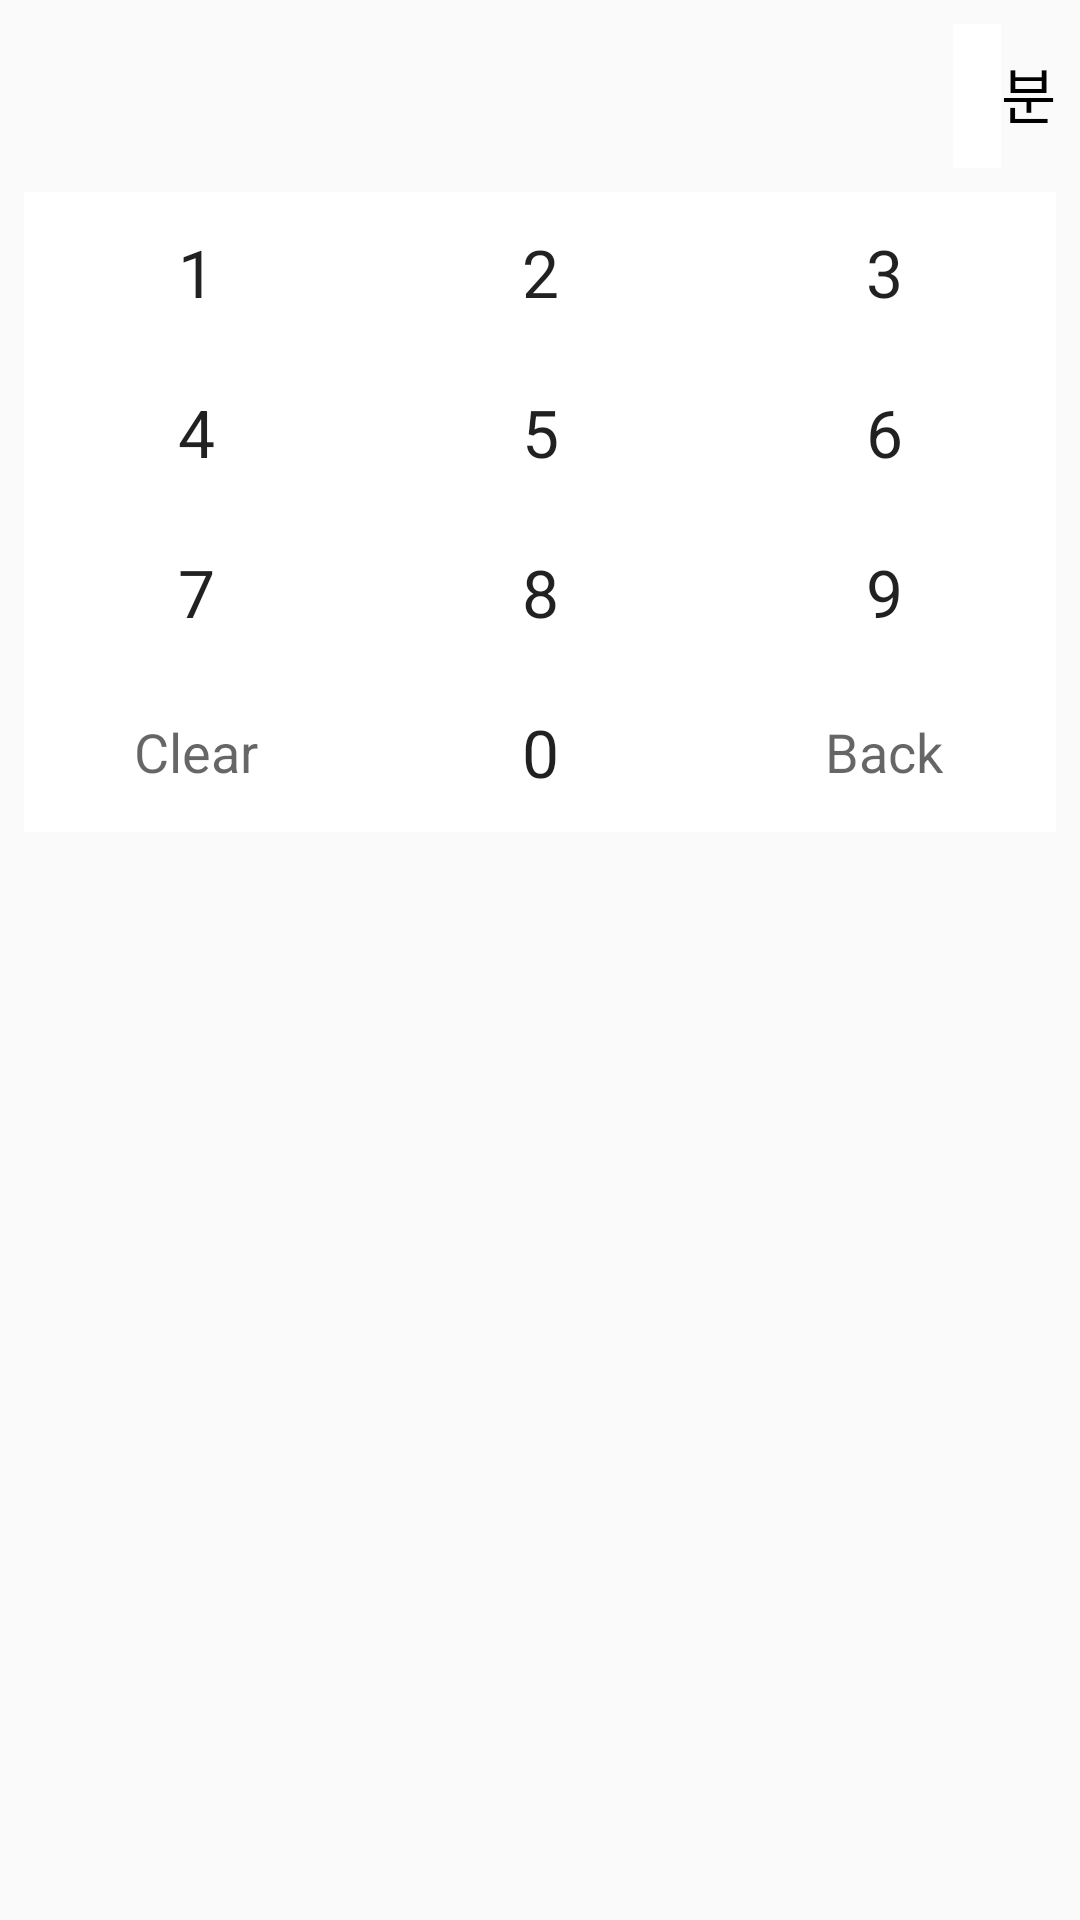

Produce the Android XML layout that renders to this screen, including the resource entries it uses.
<!-- AndroidManifest.xml: application theme AppTheme -->
<!-- res/layout/keyboard.xml -->
<?xml version="1.0" encoding="utf-8"?>
<layout>
    <data>
        <variable
            name="view"
            type="my.timer.custom.KeyboardView" />
    </data>
<LinearLayout xmlns:android="http://schemas.android.com/apk/res/android"
    xmlns:app="http://schemas.android.com/apk/res-auto"
    xmlns:tools="http://schemas.android.com/tools"
    android:layout_width="match_parent"
    android:layout_height="wrap_content"
    android:orientation="vertical"
    android:padding="8dp">

    <LinearLayout
        android:layout_width="match_parent"
        android:layout_height="wrap_content"
        android:orientation="horizontal"
        android:gravity="right"
        >
        <EditText
            android:id="@+id/password_field"
            android:layout_width="wrap_content"
            android:layout_height="wrap_content"
            android:layout_marginBottom="8dp"
            android:background="@color/white"
            android:textColor="@color/black"
            android:textSize="20dp"
            android:enabled="false"
            android:minHeight="48dp"
            android:paddingLeft="8dp"
            android:paddingRight="8dp"
            android:singleLine="true"
            android:textAlignment="textEnd"
            android:textAppearance="?android:attr/textAppearanceMedium"/>
        <TextView
            android:layout_width="wrap_content"
            android:layout_height="wrap_content"
            android:textColor="@color/black"
            android:textSize="20dp"
            android:text="분"

            />

    </LinearLayout>


    <TableLayout
        android:id="@+id/keyboard"
        android:layout_width="match_parent"
        android:layout_height="wrap_content"
        android:background="@android:color/white"
        android:divider="@drawable/keyboard_divider"
        android:orientation="vertical"
        android:showDividers="beginning|middle|end">

        <TableRow style="@style/keyboard_row">

            <TextView
                android:id="@+id/t9_key_1"
                style="@style/keyboard_number_button"
                android:text="@string/number_one"/>

            <TextView
                android:id="@+id/t9_key_2"
                style="@style/keyboard_number_button"
                android:text="@string/number_two"/>

            <TextView
                android:id="@+id/t9_key_3"
                style="@style/keyboard_number_button"
                android:text="@string/number_three"/>
        </TableRow>

        <TableRow style="@style/keyboard_row">

            <TextView
                android:id="@+id/t9_key_4"
                style="@style/keyboard_number_button"
                android:text="@string/number_four"/>

            <TextView
                android:id="@+id/t9_key_5"
                style="@style/keyboard_number_button"
                android:text="@string/number_five"/>

            <TextView
                android:id="@+id/t9_key_6"
                style="@style/keyboard_number_button"
                android:text="@string/number_six"/>
        </TableRow>

        <TableRow style="@style/keyboard_row">

            <TextView
                android:id="@+id/t9_key_7"
                style="@style/keyboard_number_button"
                android:text="@string/number_seven"/>

            <TextView
                android:id="@+id/t9_key_8"
                style="@style/keyboard_number_button"
                android:text="@string/number_eight"/>

            <TextView
                android:id="@+id/t9_key_9"
                style="@style/keyboard_number_button"
                android:text="@string/number_nine"/>
        </TableRow>

        <TableRow style="@style/keyboard_row">

            <TextView
                android:id="@+id/t9_key_clear"
                style="@style/keyboard_button"
                android:text="@string/btn_clear"
                android:textAppearance="?android:attr/textAppearanceMedium"/>

            <TextView
                android:id="@+id/t9_key_0"
                style="@style/keyboard_number_button"
                android:text="@string/number_zero"/>

            <TextView
                android:id="@+id/t9_key_backspace"
                style="@style/keyboard_button"
                android:text="@string/btn_backspace"
                android:textAppearance="?android:attr/textAppearanceMedium"/>
        </TableRow>
    </TableLayout>
</LinearLayout>
</layout>
<!-- resources referenced by this layout -->
<resources>
  <color name="black">#000000</color>
  <color name="white">#FFFFFF</color>
  <string name="btn_backspace">Back</string>
  <string name="btn_clear">Clear</string>
  <string name="number_eight">8</string>
  <string name="number_five">5</string>
  <string name="number_four">4</string>
  <string name="number_nine">9</string>
  <string name="number_one">1</string>
  <string name="number_seven">7</string>
  <string name="number_six">6</string>
  <string name="number_three">3</string>
  <string name="number_two">2</string>
  <string name="number_zero">0</string>
  <style name="keyboard_button">
          <item name="android:layout_width">0dp</item>
          <item name="android:layout_height">match_parent</item>
          <item name="android:layout_weight">1</item>
          <item name="android:paddingTop">12dp</item>
          <item name="android:paddingBottom">12dp</item>
          <item name="android:clickable">true</item>
          <item name="android:gravity">center</item>
          <item name="android:scaleType">centerInside</item>
          <item name="android:background">@drawable/keyboard_button_bg</item>
          <item name="android:textAppearance">?android:attr/textAppearanceLarge</item>
      </style>
  <style name="keyboard_number_button" parent="keyboard_button">
          <item name="android:tag">number_button</item>
      </style>
  <style name="keyboard_row">
          <item name="android:layout_width">match_parent</item>
          <item name="android:layout_height">wrap_content</item>
          <item name="android:divider">@drawable/keyboard_divider</item>
          <item name="android:gravity">center</item>
          <item name="android:showDividers">beginning|middle|end</item>
      </style>
  <style name="AppTheme" parent="Theme.AppCompat.Light.NoActionBar">
          
          <item name="colorPrimary">@color/colorPrimary</item>
          <item name="colorPrimaryDark">@color/colorPrimaryDark</item>
          <item name="colorAccent">@color/colorAccent</item>
      </style>
  <color name="colorPrimary">#6200EE</color>
  <color name="colorPrimaryDark">#3700B3</color>
  <color name="colorAccent">#03DAC5</color>
</resources>
